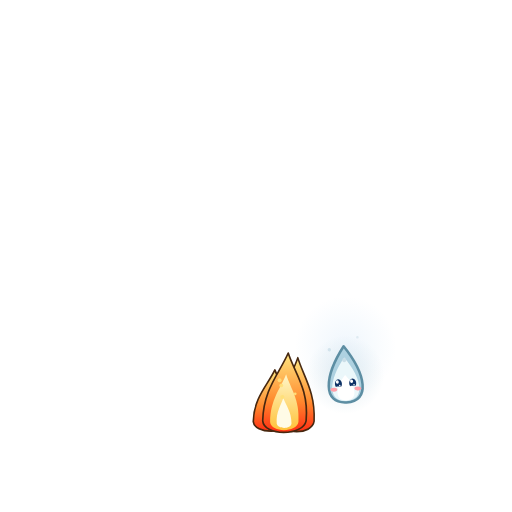
t = 0.00 s
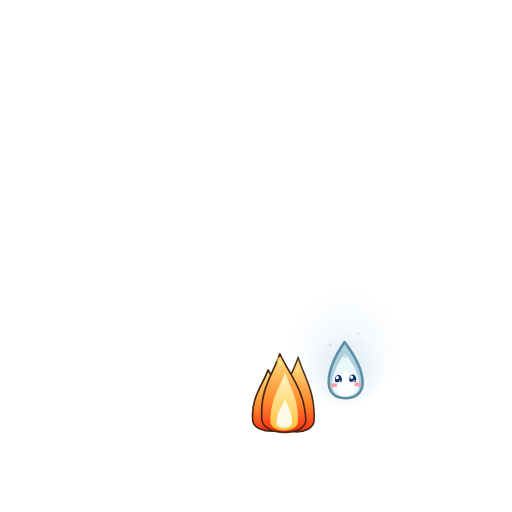
t = 0.70 s
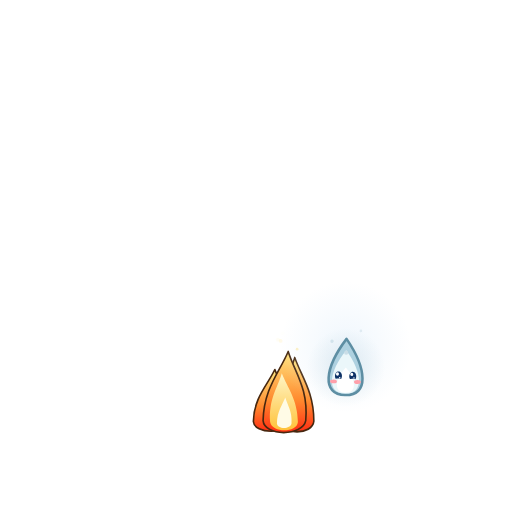
t = 1.33 s
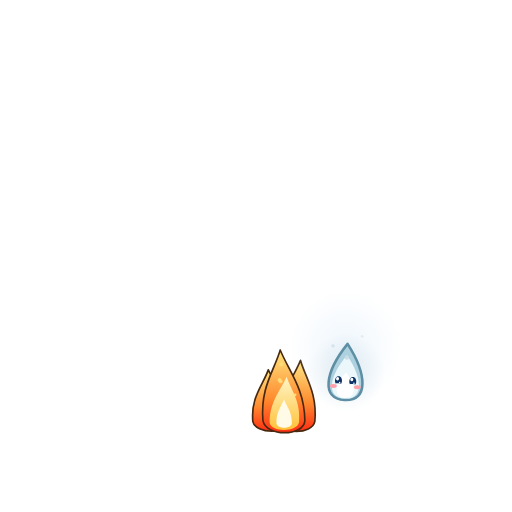
t = 2.08 s
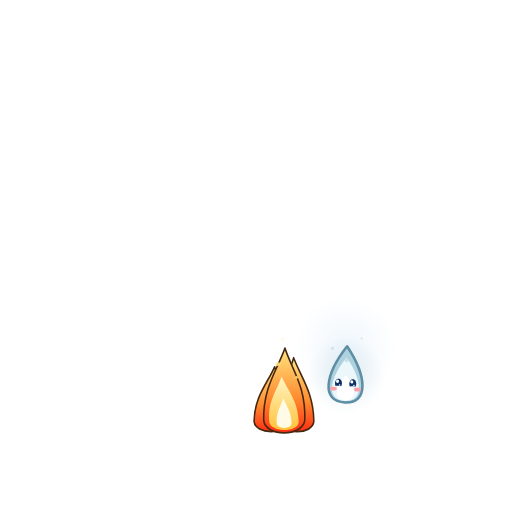
t = 2.60 s
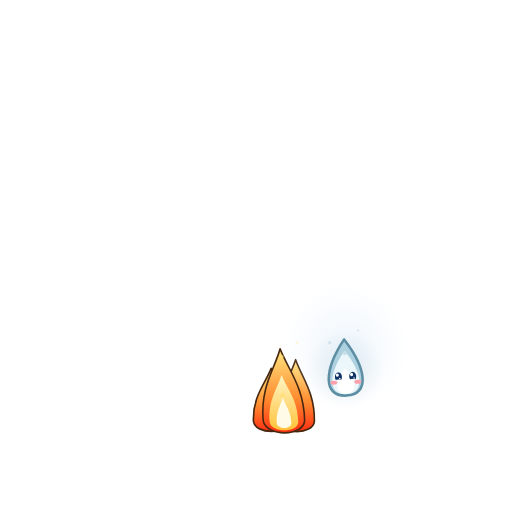
t = 3.64 s

The animated SVG that drew these frames (rendered in a browser with its animation timeline set to each time). Animation: 21 SMIL elements (animate=5,animateTransform=16); one cycle of 4.16 s, repeats indefinitely.

<svg xmlns="http://www.w3.org/2000/svg" width="400" height="400" viewBox="0 0 400 400"><defs><linearGradient id="feFf1" x1="0" y1="0" x2="0" y2="1"><stop offset="0" stop-color="#FFE680" stop-opacity="1"/><stop offset="0.6" stop-color="#FF8A2E" stop-opacity="1"/><stop offset="1" stop-color="#FF2E13" stop-opacity="1"/></linearGradient><linearGradient id="feFf2" x1="0" y1="0" x2="0" y2="1"><stop offset="0" stop-color="#FFF6C8" stop-opacity="1"/><stop offset="1" stop-color="#FFC23A" stop-opacity="1"/></linearGradient></defs><g transform="translate(222 334)"><g><g transform="translate(-222 -334)"><g transform="translate(212.1 332.2)"><g><animateTransform attributeName="transform" type="scale" values="1 1;0.93 1.09;1 1" keySplines="0.45 0 0.55 1;0.45 0 0.55 1" keyTimes="0;0.5;1" calcMode="spline" dur="0.7s" begin="0s" repeatCount="indefinite" additive="sum"/><animateTransform attributeName="transform" type="skewX" values="-3.5;3.5;-3.5" keySplines="0.45 0 0.55 1;0.45 0 0.55 1" keyTimes="0;0.5;1" calcMode="spline" dur="1.33s" begin="0s" repeatCount="indefinite" additive="sum"/><path d="M-14.4,-2.88 C-15.12,-21.6 -5.04,-31.1 0,-43.2 C5.04,-31.1 15.12,-21.6 14.4,-2.88 C12.96,7.2 -12.96,7.2 -14.4,-2.88 Z" fill="url(#feFf1)" stroke="#46270F" stroke-width="1.3" stroke-linejoin="round"/></g></g><g transform="translate(231.9 332.2)"><g><animateTransform attributeName="transform" type="scale" values="1 1;0.93 1.09;1 1" keySplines="0.45 0 0.55 1;0.45 0 0.55 1" keyTimes="0;0.5;1" calcMode="spline" dur="0.62s" begin="-0.25s" repeatCount="indefinite" additive="sum"/><animateTransform attributeName="transform" type="skewX" values="-3.5;3.5;-3.5" keySplines="0.45 0 0.55 1;0.45 0 0.55 1" keyTimes="0;0.5;1" calcMode="spline" dur="1.18s" begin="-0.25s" repeatCount="indefinite" additive="sum"/><path d="M-14.4,-2.88 C-15.12,-24.3 -5.04,-34.99 0,-48.6 C5.04,-34.99 15.12,-24.3 14.4,-2.88 C12.96,7.2 -12.96,7.2 -14.4,-2.88 Z" fill="url(#feFf1)" stroke="#46270F" stroke-width="1.3" stroke-linejoin="round"/></g></g><g transform="translate(222 332.2)"><g><animateTransform attributeName="transform" type="scale" values="1 1;0.93 1.09;1 1" keySplines="0.45 0 0.55 1;0.45 0 0.55 1" keyTimes="0;0.5;1" calcMode="spline" dur="0.8s" begin="-0.1s" repeatCount="indefinite" additive="sum"/><animateTransform attributeName="transform" type="skewX" values="-3.5;3.5;-3.5" keySplines="0.45 0 0.55 1;0.45 0 0.55 1" keyTimes="0;0.5;1" calcMode="spline" dur="1.52s" begin="-0.1s" repeatCount="indefinite" additive="sum"/><path d="M-17.1,-3.42 C-17.96,-27.9 -5.98,-40.18 0,-55.8 C5.99,-40.18 17.96,-27.9 17.1,-3.42 C15.39,8.55 -15.39,8.55 -17.1,-3.42 Z" fill="url(#feFf1)" stroke="#46270F" stroke-width="1.3" stroke-linejoin="round"/></g></g><g transform="translate(222 332.2)"><g><animateTransform attributeName="transform" type="scale" values="1 1;0.93 1.09;1 1" keySplines="0.45 0 0.55 1;0.45 0 0.55 1" keyTimes="0;0.5;1" calcMode="spline" dur="0.56s" begin="-0.15s" repeatCount="indefinite" additive="sum"/><animateTransform attributeName="transform" type="skewX" values="-3.5;3.5;-3.5" keySplines="0.45 0 0.55 1;0.45 0 0.55 1" keyTimes="0;0.5;1" calcMode="spline" dur="1.06s" begin="-0.15s" repeatCount="indefinite" additive="sum"/><path d="M-11.52,-2.3 C-12.1,-18.9 -4.03,-27.22 0,-37.8 C4.03,-27.22 12.1,-18.9 11.52,-2.3 C10.37,5.76 -10.37,5.76 -11.52,-2.3 Z" fill="url(#feFf2)"/></g></g><g transform="translate(222 332.2)"><g><animateTransform attributeName="transform" type="scale" values="1 1;0.93 1.09;1 1" keySplines="0.45 0 0.55 1;0.45 0 0.55 1" keyTimes="0;0.5;1" calcMode="spline" dur="0.46s" begin="-0.3s" repeatCount="indefinite" additive="sum"/><animateTransform attributeName="transform" type="skewX" values="-3.5;3.5;-3.5" keySplines="0.45 0 0.55 1;0.45 0 0.55 1" keyTimes="0;0.5;1" calcMode="spline" dur="0.87s" begin="-0.3s" repeatCount="indefinite" additive="sum"/><path d="M-6.12,-1.22 C-6.43,-9.9 -2.14,-14.26 0,-19.8 C2.14,-14.26 6.43,-9.9 6.12,-1.22 C5.51,3.06 -5.51,3.06 -6.12,-1.22 Z" fill="#FFFBE6"/></g></g><circle cx="220.66" cy="312.4" r="1.59" fill="#FFE07A"><animateTransform attributeName="transform" type="translate" values="0 0;-0.91 -26.23;0.24 -52.47" dur="1.4s" begin="-0.06s" repeatCount="indefinite"/><animate attributeName="opacity" values="1;0.8;0" dur="1.4s" begin="-0.06s" repeatCount="indefinite"/></circle><circle cx="221.3" cy="312.4" r="1.47" fill="#FFE07A"><animateTransform attributeName="transform" type="translate" values="0 0;-3.59 -25.63;-1.68 -51.26" dur="1.96s" begin="-0.43s" repeatCount="indefinite"/><animate attributeName="opacity" values="1;0.8;0" dur="1.96s" begin="-0.43s" repeatCount="indefinite"/></circle><circle cx="230.23" cy="312.4" r="1.07" fill="#FFE07A"><animateTransform attributeName="transform" type="translate" values="0 0;2.35 -27.65;1.29 -55.31" dur="2.11s" begin="-0.18s" repeatCount="indefinite"/><animate attributeName="opacity" values="1;0.8;0" dur="2.11s" begin="-0.18s" repeatCount="indefinite"/></circle><circle cx="221.46" cy="312.4" r="1.54" fill="#FFE07A"><animateTransform attributeName="transform" type="translate" values="0 0;-4.88 -24.7;-4.3 -49.39" dur="2.07s" begin="-0.64s" repeatCount="indefinite"/><animate attributeName="opacity" values="1;0.8;0" dur="2.07s" begin="-0.64s" repeatCount="indefinite"/></circle></g></g></g><defs><radialGradient id="feB" cx="0.5" cy="0.5" r="0.5"><stop offset="0" stop-color="rgb(220,236,250)" stop-opacity="0.45"/><stop offset="1" stop-color="rgb(220,236,250)" stop-opacity="0"/></radialGradient></defs><circle cx="270" cy="271.2" r="46.8" fill="url(#feB)"><animate attributeName="r" values="39.78;51.48;39.78" dur="2.6s" begin="0s" repeatCount="indefinite"/></circle><g transform="translate(270 300)"><g><animateTransform attributeName="transform" type="translate" values="0 0;0 -5.76;0 0" keySplines="0.45 0 0.55 1;0.45 0 0.55 1" keyTimes="0;0.5;1" calcMode="spline" dur="2.6s" begin="0s" repeatCount="indefinite" additive="sum"/><animateTransform attributeName="transform" type="rotate" values="-3;3;-3" keySplines="0.45 0 0.55 1;0.45 0 0.55 1" keyTimes="0;0.5;1" calcMode="spline" dur="4.16s" begin="0s" repeatCount="indefinite" additive="sum"/><g transform="translate(-36 -57.6) scale(1.8)"><defs><radialGradient id="bhs00"><stop offset="0" stop-color="rgb(200,220,230)" stop-opacity="0.55"/><stop offset="1" stop-color="rgb(200,220,230)" stop-opacity="0"/></radialGradient></defs><circle cx="20" cy="28" r="17" fill="url(#bhs00)"/><path d="M20,40 C30.4,40 29.2,28.4 20,15.6 C10.8,28.4 9.6,40 20,40 Z" fill="#AED1E0" stroke="#5D8EA3" stroke-width="1.1" stroke-linejoin="round" stroke-linecap="round"/><path d="M20,39.36 C28.32,39.36 27.36,30.08 20,20.5 C12.64,30.08 11.68,39.36 20,39.36 Z" fill="#EBF7FA" stroke="none"/><path d="M20,39.04 C25.2,39.04 24.6,33.24 20,28.07 C15.4,33.24 14.8,39.04 20,39.04 Z" fill="#FFFFFF" stroke="none"/><ellipse cx="20" cy="21.6" rx="0.9" ry="0.9" fill-opacity="0.95" fill="rgb(200,220,230)" stroke="none"/><ellipse cx="13.72" cy="16.8" rx="0.73" ry="0.73" fill-opacity="0.72" fill="rgb(200,220,230)" stroke="none"/><ellipse cx="26.15" cy="12" rx="0.57" ry="0.57" fill-opacity="0.48" fill="rgb(200,220,230)" stroke="none"/><ellipse cx="14.8" cy="34.2" rx="1.5" ry="0.85" fill-opacity="1" fill="#FFA0AA" stroke="none"/><ellipse cx="25.2" cy="34.2" rx="1.5" ry="0.85" fill-opacity="1" fill="#FFA0AA" stroke="none"/><path d="M18.41,31.8 L18.37,32.25 L18.26,32.67 L18.08,33.03 L17.84,32.97 L17.55,32.93 L17.24,32.89 L16.9,32.88 L16.56,32.89 L16.25,32.93 L15.96,32.97 L15.72,33.03 L15.54,32.67 L15.43,32.25 L15.39,31.8 L15.43,31.35 L15.54,30.93 L15.72,30.55 L15.96,30.24 L16.25,30 L16.56,29.85 L16.9,29.8 L17.24,29.85 L17.55,30 L17.84,30.24 L18.08,30.55 L18.26,30.93 L18.37,31.35 Z" fill="#0E3266"/><ellipse cx="16.45" cy="30.96" rx="0.66" ry="0.73" fill="#FFFFFF" stroke="none"/><ellipse cx="17.44" cy="32.51" rx="0.33" ry="0.33" fill="#FFFFFF" stroke="none"/><path d="M24.61,31.8 L24.57,32.25 L24.46,32.67 L24.28,33.03 L24.04,32.97 L23.75,32.93 L23.44,32.89 L23.1,32.88 L22.76,32.89 L22.45,32.93 L22.16,32.97 L21.92,33.03 L21.74,32.67 L21.63,32.25 L21.59,31.8 L21.63,31.35 L21.74,30.93 L21.92,30.55 L22.16,30.24 L22.45,30 L22.76,29.85 L23.1,29.8 L23.44,29.85 L23.75,30 L24.04,30.24 L24.28,30.55 L24.46,30.93 L24.57,31.35 Z" fill="#0E3266"/><ellipse cx="22.65" cy="30.96" rx="0.66" ry="0.73" fill="#FFFFFF" stroke="none"/><ellipse cx="23.64" cy="32.51" rx="0.33" ry="0.33" fill="#FFFFFF" stroke="none"/></g></g></g></svg>
